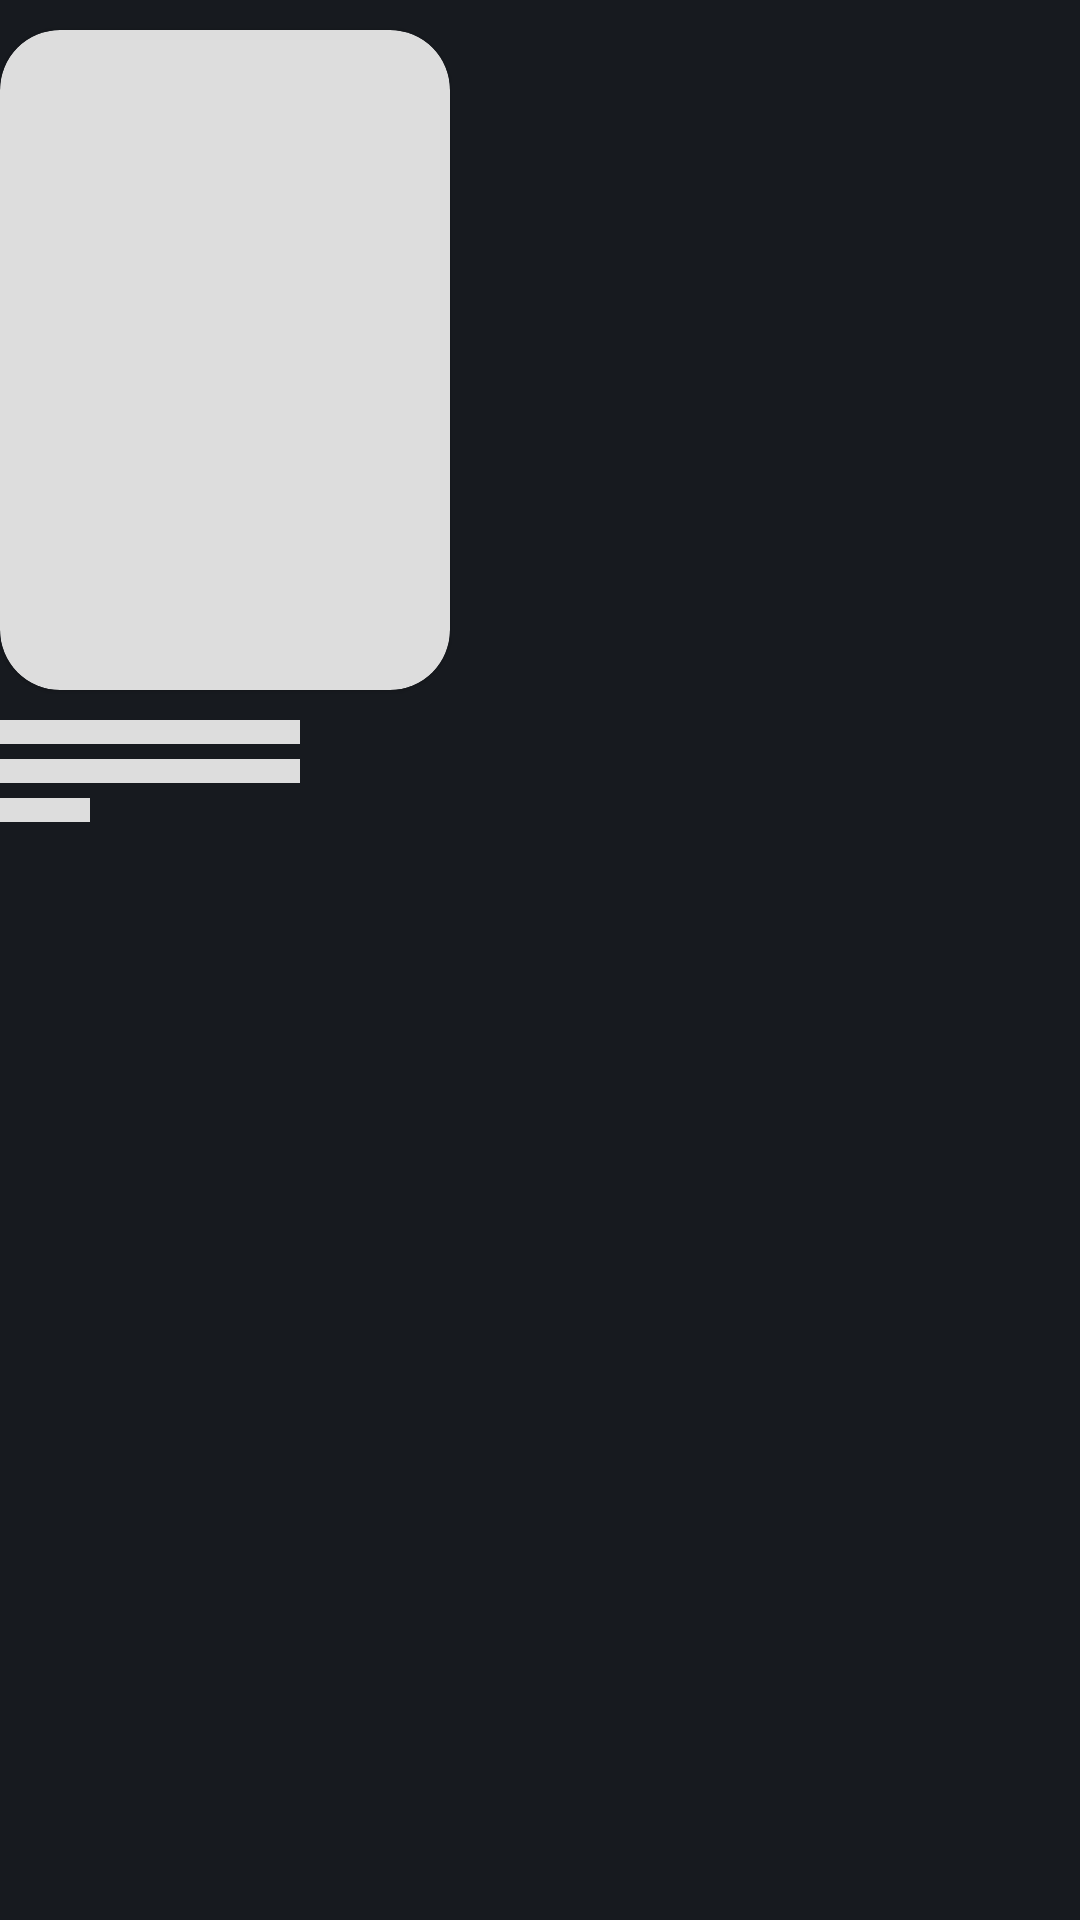

Android layout source for this screen:
<!-- AndroidManifest.xml: application theme AppTheme -->
<!-- res/layout/data_placeholder.xml -->
<?xml version="1.0" encoding="utf-8"?>
<RelativeLayout xmlns:android="http://schemas.android.com/apk/res/android"
    android:layout_width="match_parent"
    android:layout_height="match_parent"
    xmlns:app="http://schemas.android.com/apk/res-auto"
    android:layout_marginTop="8dp"
    android:layout_marginLeft="10dp">

    <com.google.android.material.card.MaterialCardView
        android:id="@+id/thumbnail"
        android:layout_width="150dp"
        android:layout_height="220dp"
        app:cardCornerRadius="20dp"
        android:layout_marginTop="10dp"
        android:backgroundTint="@color/shimmer"/>

        <LinearLayout
            android:layout_width="wrap_content"
            android:layout_height="wrap_content"
            android:layout_marginTop="10dp"
            android:orientation="vertical"
            android:layout_below="@id/thumbnail">
            <View
                android:layout_width="100dp"
                android:layout_height="8dp"
                android:background="@color/shimmer" />

            <View
                android:layout_width="100dp"
                android:layout_height="8dp"
                android:layout_marginTop="5dp"
                android:background="@color/shimmer" />

            <View
                android:layout_width="30dp"
                android:layout_height="8dp"
                android:layout_marginTop="5dp"
                android:background="@color/shimmer" />
        </LinearLayout>
    </RelativeLayout>
<!-- resources referenced by this layout -->
<resources>
  <color name="shimmer">#dddddd</color>
  <style name="AppTheme" parent="Theme.MaterialComponents.Light.NoActionBar.Bridge">
          
          <item name="colorPrimary">@color/colorPrimary</item>
          <item name="colorPrimaryDark">@color/colorPrimary</item>
          <item name="colorAccent">@color/colorAccent</item>
          <item name="android:windowBackground">@color/colorPrimary</item>
      </style>
  <color name="colorPrimary">#171A1F</color>
  <color name="colorAccent">#90A600</color>
</resources>
